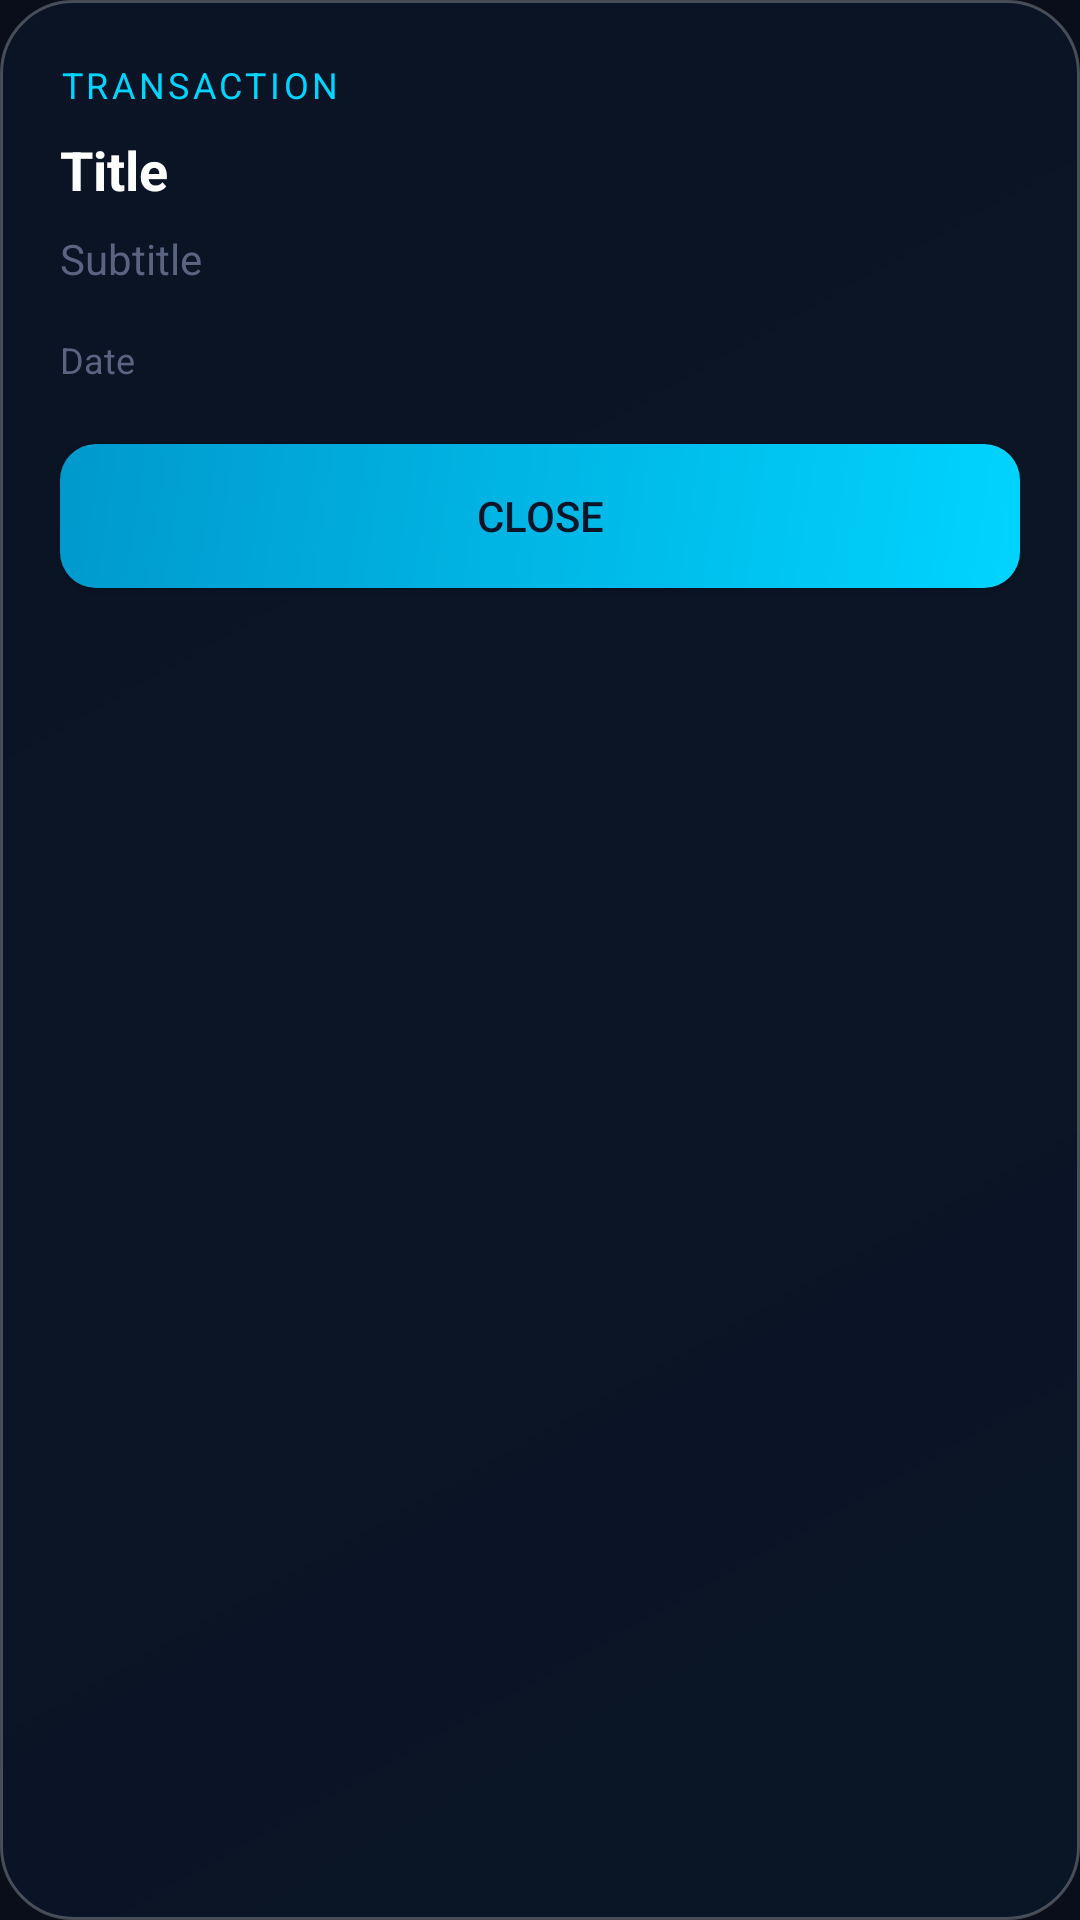

The Android layout XML behind this screen, and the referenced resources:
<!-- AndroidManifest.xml: application theme Theme.DreyAssist -->
<!-- res/layout/dialog_item_detail.xml -->
<?xml version="1.0" encoding="utf-8"?>
<LinearLayout xmlns:android="http://schemas.android.com/apk/res/android"
    android:layout_width="match_parent"
    android:layout_height="wrap_content"
    android:orientation="vertical"
    android:background="@drawable/bg_glass_card"
    android:padding="20dp">

    
    <TextView
        android:id="@+id/text_type_label"
        android:layout_width="wrap_content"
        android:layout_height="wrap_content"
        android:text="Transaction"
        android:textColor="@color/accent_cyan"
        android:textSize="12sp"
        android:textAllCaps="true"
        android:letterSpacing="0.1" />

    
    <TextView
        android:id="@+id/text_title"
        android:layout_width="match_parent"
        android:layout_height="wrap_content"
        android:text="Title"
        android:textColor="@color/text_primary"
        android:textSize="18sp"
        android:textStyle="bold"
        android:layout_marginTop="8dp" />

    
    <TextView
        android:id="@+id/text_subtitle"
        android:layout_width="match_parent"
        android:layout_height="wrap_content"
        android:text="Subtitle"
        android:textColor="@color/text_hint"
        android:textSize="14sp"
        android:layout_marginTop="8dp" />

    
    <LinearLayout
        android:id="@+id/container_category"
        android:layout_width="match_parent"
        android:layout_height="wrap_content"
        android:orientation="horizontal"
        android:gravity="center_vertical"
        android:layout_marginTop="12dp"
        android:visibility="gone">

        <ImageView
            android:id="@+id/img_category"
            android:layout_width="20dp"
            android:layout_height="20dp"
            android:src="@drawable/ic_category_other"
            android:layout_marginEnd="8dp" />

        <TextView
            android:id="@+id/text_category"
            android:layout_width="wrap_content"
            android:layout_height="wrap_content"
            android:textColor="@color/text_secondary"
            android:textSize="12sp" />

    </LinearLayout>

    
    <TextView
        android:id="@+id/text_date"
        android:layout_width="match_parent"
        android:layout_height="wrap_content"
        android:text="Date"
        android:textColor="@color/text_hint"
        android:textSize="12sp"
        android:layout_marginTop="16dp" />

    
    <Button
        android:id="@+id/btn_close"
        android:layout_width="match_parent"
        android:layout_height="48dp"
        android:text="Close"
        android:textColor="#0A1628"
        android:background="@drawable/bg_button_accent"
        android:layout_marginTop="20dp" />

</LinearLayout>
<!-- resources referenced by this layout -->
<resources>
  <color name="accent_cyan">#00D4FF</color>
  <color name="text_hint">#5A6380</color>
  <color name="text_primary">#FFFFFF</color>
  <color name="text_secondary">#B0B8C9</color>
  <!-- drawable bg_button_accent (drawable) -->
  <?xml version="1.0" encoding="utf-8"?>
  <shape xmlns:android="http://schemas.android.com/apk/res/android"
      android:shape="rectangle">
      <gradient
          android:type="linear"
          android:angle="135"
          android:startColor="#00D4FF"
          android:endColor="#0099CC" />
      <corners android:radius="12dp" />
  </shape>
  <!-- drawable bg_glass_card (drawable) -->
  <?xml version="1.0" encoding="utf-8"?>
  <shape xmlns:android="http://schemas.android.com/apk/res/android"
      android:shape="rectangle">
      <gradient
          android:type="linear"
          android:angle="135"
          android:startColor="#D00A1628"
          android:endColor="#B80A1628" />
      <corners android:radius="24dp" />
      <stroke
          android:width="1dp"
          android:color="#40FFFFFF" />
  </shape>
  <!-- drawable ic_category_other (drawable) -->
  <?xml version="1.0" encoding="utf-8"?>
  <vector xmlns:android="http://schemas.android.com/apk/res/android"
      android:width="24dp"
      android:height="24dp"
      android:viewportWidth="24"
      android:viewportHeight="24">
      <path
          android:fillColor="#B0B8C9"
          android:pathData="M20,2H4c-1 0,-2 1,-2 2v12c0 1 1 2 2 2h14l4 4V4c0,-1 -1,-2 -2,-2zM18 14H6v-2h12v2zM18 11H6V9h12v2zM18 8H6V6h12v2z" />
  </vector>
  <style name="Theme.DreyAssist" parent="Base.Theme.DreyAssist" />
  <style name="Base.Theme.DreyAssist" parent="Theme.Material3.Dark.NoActionBar">
          
          <item name="colorPrimary">@color/accent_cyan</item>
          <item name="colorPrimaryVariant">@color/accent_cyan_dim</item>
          <item name="colorOnPrimary">@color/night_sky_dark</item>
          
          
          <item name="android:colorBackground">@color/night_sky_dark</item>
          <item name="colorSurface">@color/night_sky_mid</item>
          <item name="colorOnSurface">@color/text_primary</item>
          
          
          <item name="android:statusBarColor">@android:color/transparent</item>
          <item name="android:navigationBarColor">@color/night_sky_dark</item>
          <item name="android:windowLightStatusBar" tools:targetApi="m">false</item>
          
          
          <item name="windowNoTitle">true</item>
          <item name="windowActionBar">false</item>
      </style>
  <color name="accent_cyan_dim">#0099CC</color>
  <color name="night_sky_dark">#0A0E1A</color>
  <color name="night_sky_mid">#0D1321</color>
</resources>
